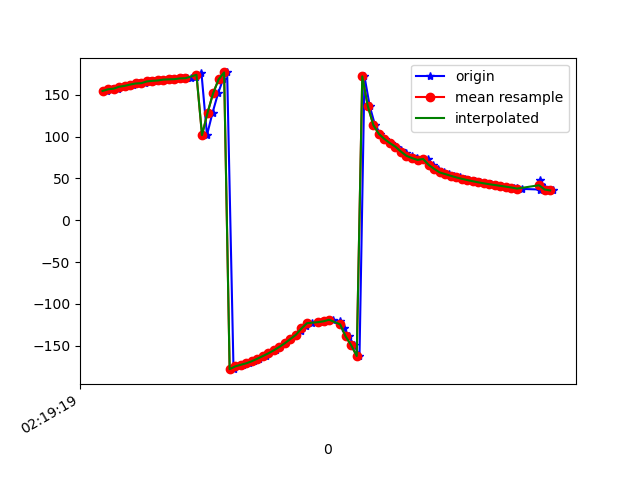

The table this chart was drawn from, first rows:
1617848359805, 544003364822863, 154.26941, 16.398382, -23.370724
1617848359816, 544003384053633, 155.3, 17.2, -23.89
1617848359834, 544003403284403, 156.7, 17.15, -24.77
1617848359855, 544003422515173, 157.5, 17.43, -24.73
1617848359874, 544003441745943, 159.8, 17.82, -26.23
1617848359893, 544003460976713, 160.9, 17.74, -26.52
1617848359912, 544003480207483, 162.4, 18.76, -27.55
1617848359933, 544003499567655, 163.7, 18.63, -28.44
1617848359952, 544003518798425, 164.1, 18.92, -28.35
1617848359970, 544003538029195, 166.1, 19.42, -30.17
1617848359986, 544003557259965, 166.8, 19.61, -30.54
1617848360006, 544003576490735, 167.3, 20.74, -30.72
1617848360024, 544003595721505, 168.4, 21.1, -31.9
1617848360046, 544003614952275, 168.6, 21.83, -32
1617848360064, 544003634183045, 168.9, 23.92, -32.55
1617848360086, 544003653413815, 169.8, 26.39, -34.61
1617848360104, 544003672644585, 169.9, 30.15, -36.88
1617848360119, 544003691875355, 170.1, 34.68, -40.21
1617848360140, 544003711106125, 172, 39.79, -45.49
1617848360158, 544003730336895, 176.2, 45.98, -53.14
1617848360178, 544003749567665, 101.9, 52.8, -56.6
1617848360198, 544003768798435, 128.6, 57.72, -85.17
1617848360218, 544003788029205, 151.8, 57.91, -110.3
1617848360236, 544003807259975, 168.5, 54.47, -129.3
1617848360251, 544003826490745, 176.9, 51.54, -140.8
1617848360274, 544003845721515, -178.3, 49.94, -148.9
1617848360293, 544003864952285, -175, 49.47, -154.8
1617848360310, 544003884183055, -173, 50.62, -158.6
1617848360331, 544003903413825, -171.3, 52.38, -161.1
1617848360349, 544003922644595, -168.8, 53.33, -163.1
1617848360368, 544003941875365, -165.8, 53.31, -164.5
1617848360390, 544003961106135, -162.6, 53.15, -165.2
1617848360404, 544003980336905, -159.3, 53.39, -164.8
1617848360426, 544003999567675, -155.7, 53.77, -163.7
1617848360444, 544004018798445, -151.6, 53.83, -162.1
1617848360462, 544004038029215, -147.2, 53.52, -160.2
1617848360480, 544004057259985, -142.2, 53.01, -157.9
1617848360500, 544004076490755, -137.1, 52.53, -155
1617848360520, 544004095721525, -132, 52.6, -151.4
1617848360537, 544004114952295, -127.1, 53.41, -147.6
1617848360557, 544004134183065, -123.2, 55.21, -143.5
1617848360580, 544004153413835, -122, 57.96, -138.2
1617848360597, 544004172644605, -121.9, 60.69, -132.6
1617848360615, 544004191875375, -121, 62.85, -129.3
1617848360633, 544004211106145, -119.1, 64.6, -129
1617848360660, 544004230336915, -120.7, 67.66, -126.8
1617848360674, 544004249567685, -128.6, 71.46, -119.1
1617848360691, 544004268798455, -139.1, 74.87, -109.6
1617848360711, 544004288029225, -149.6, 77.71, -101.1
1617848360730, 544004307259995, -162.5, 80.07, -90.88
1617848360748, 544004326490765, 172.2, 81.52, -68.38
1617848360767, 544004345721535, 136.6, 79.71, -35.55
1617848360786, 544004364952305, 114.1, 74.13, -15.44
1617848360806, 544004384183075, 103.4, 67.33, -6.921
1617848360823, 544004403413845, 97.25, 60.98, -2.813
1617848360843, 544004422644615, 92.32, 55.58, 0.1339
1617848360863, 544004441875385, 88.02, 50.65, 2.443
1617848360881, 544004461106155, 84.08, 45.76, 4.225
1617848360899, 544004480336925, 80.31, 40.92, 5.551
1617848360919, 544004499567695, 77.1, 37.02, 6.321
1617848360937, 544004518798465, 74.39, 33.82, 6.723
... 26 more rows
